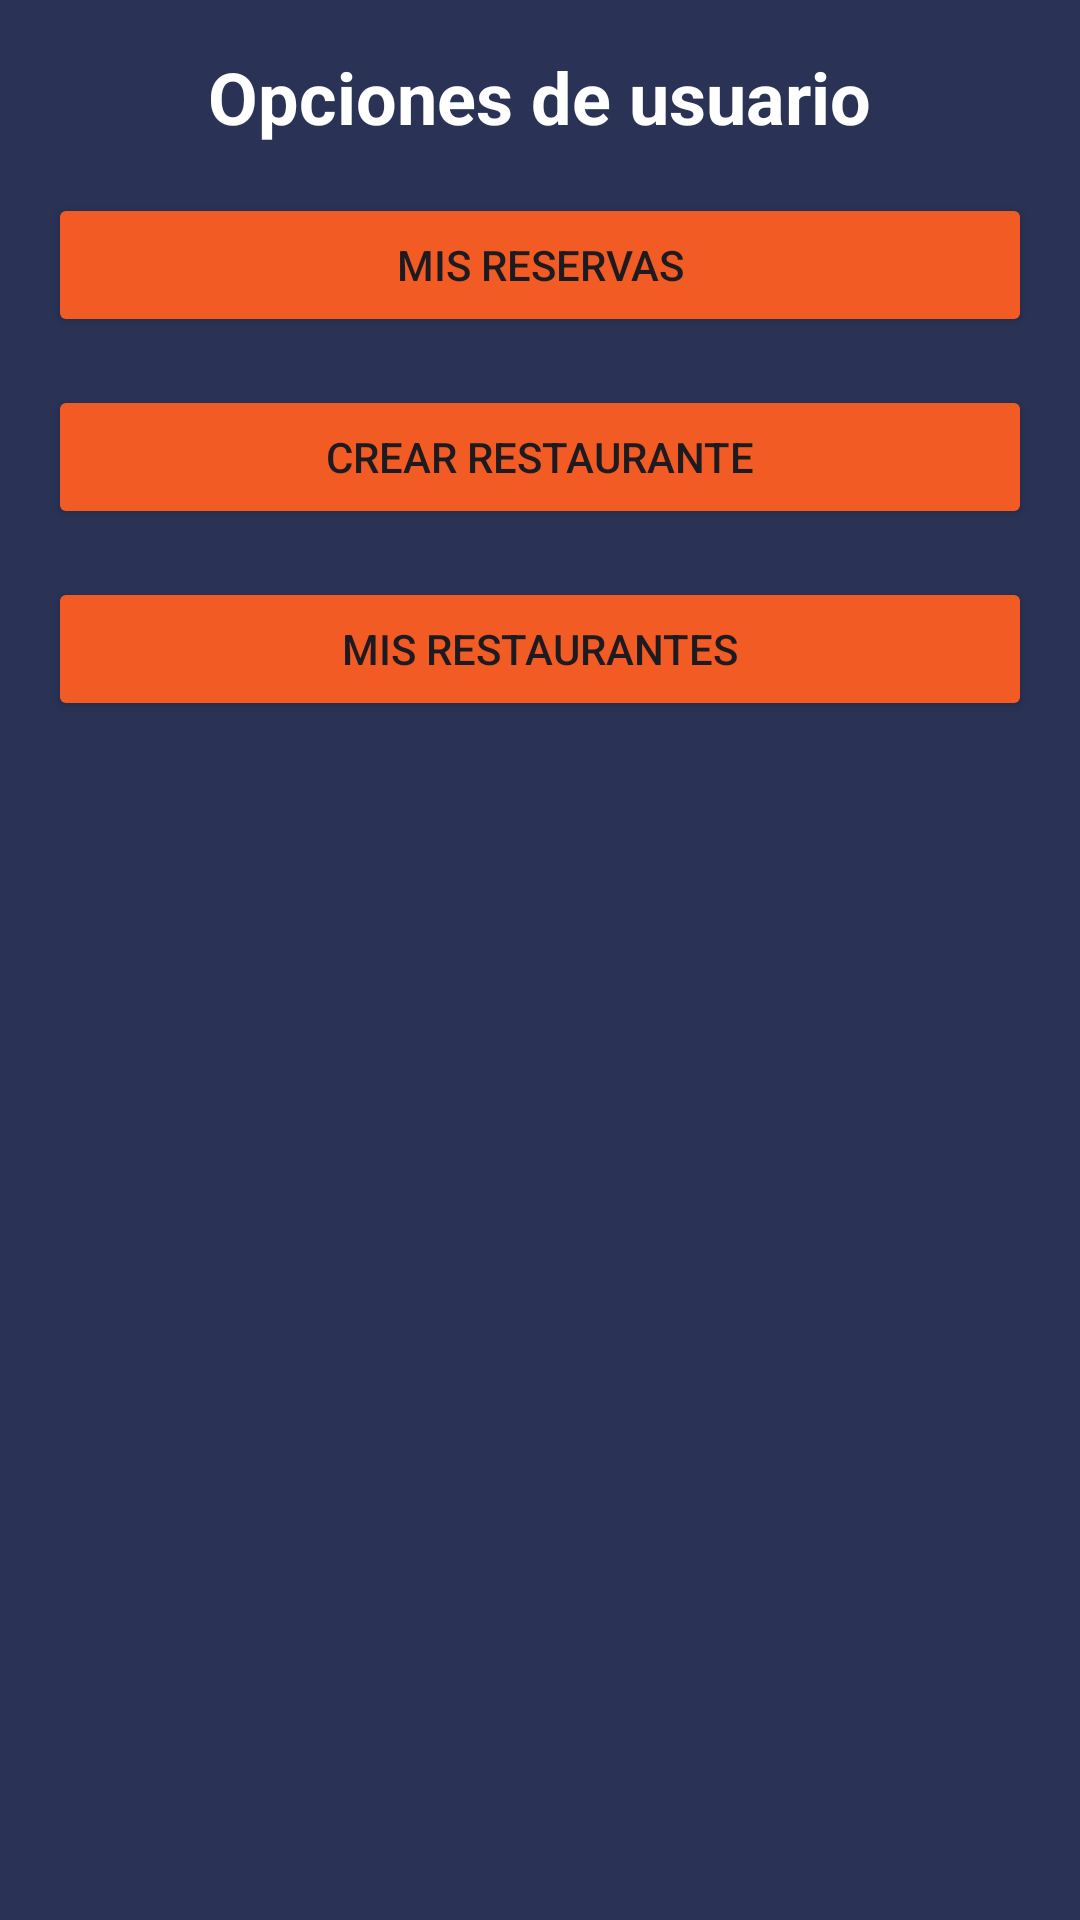

Produce the Android XML layout that renders to this screen, including the resource entries it uses.
<!-- AndroidManifest.xml: application theme Theme.MovilesFinalRestaurante -->
<!-- res/layout/activity_opciones.xml -->
<?xml version="1.0" encoding="utf-8"?>
<LinearLayout xmlns:android="http://schemas.android.com/apk/res/android"
    xmlns:app="http://schemas.android.com/apk/res-auto"
    xmlns:tools="http://schemas.android.com/tools"
    android:layout_width="match_parent"
    android:layout_height="match_parent"
    android:orientation="vertical"
    android:background="@color/fondo"
    android:padding="16dp"
    tools:context="activities.OpcionesActivity">

    <TextView
        android:layout_width="wrap_content"
        android:layout_height="wrap_content"
        android:text="Opciones de usuario"
        android:textSize="24sp"
        android:textStyle="bold"
        android:textColor="@color/white"
        android:layout_gravity="center"
        android:layout_marginBottom="16dp" />

    <Button
        android:id="@+id/btnMyReservations"
        android:layout_width="match_parent"
        android:layout_height="wrap_content"
        android:text="Mis Reservas"
        android:backgroundTint="@color/botones"
        android:layout_marginBottom="16dp" />

    <Button
        android:id="@+id/btnCreateRestaurant"
        android:layout_width="match_parent"
        android:layout_height="wrap_content"
        android:text="Crear Restaurante"
        android:backgroundTint="@color/botones"
        android:layout_marginBottom="16dp" />

    <Button
        android:id="@+id/btnMyRestaurants"
        android:layout_width="match_parent"
        android:layout_height="wrap_content"
        android:backgroundTint="@color/botones"
        android:text="Mis Restaurantes"
        android:layout_marginBottom="16dp" />
</LinearLayout>
<!-- resources referenced by this layout -->
<resources>
  <color name="botones">#F35B25</color>
  <color name="fondo">#2A3356</color>
  <color name="white">#FFFFFFFF</color>
  <style name="Theme.MovilesFinalRestaurante" parent="Base.Theme.MovilesFinalRestaurante" />
  <style name="Base.Theme.MovilesFinalRestaurante" parent="Theme.Material3.DayNight.NoActionBar">
          
          
      </style>
</resources>
